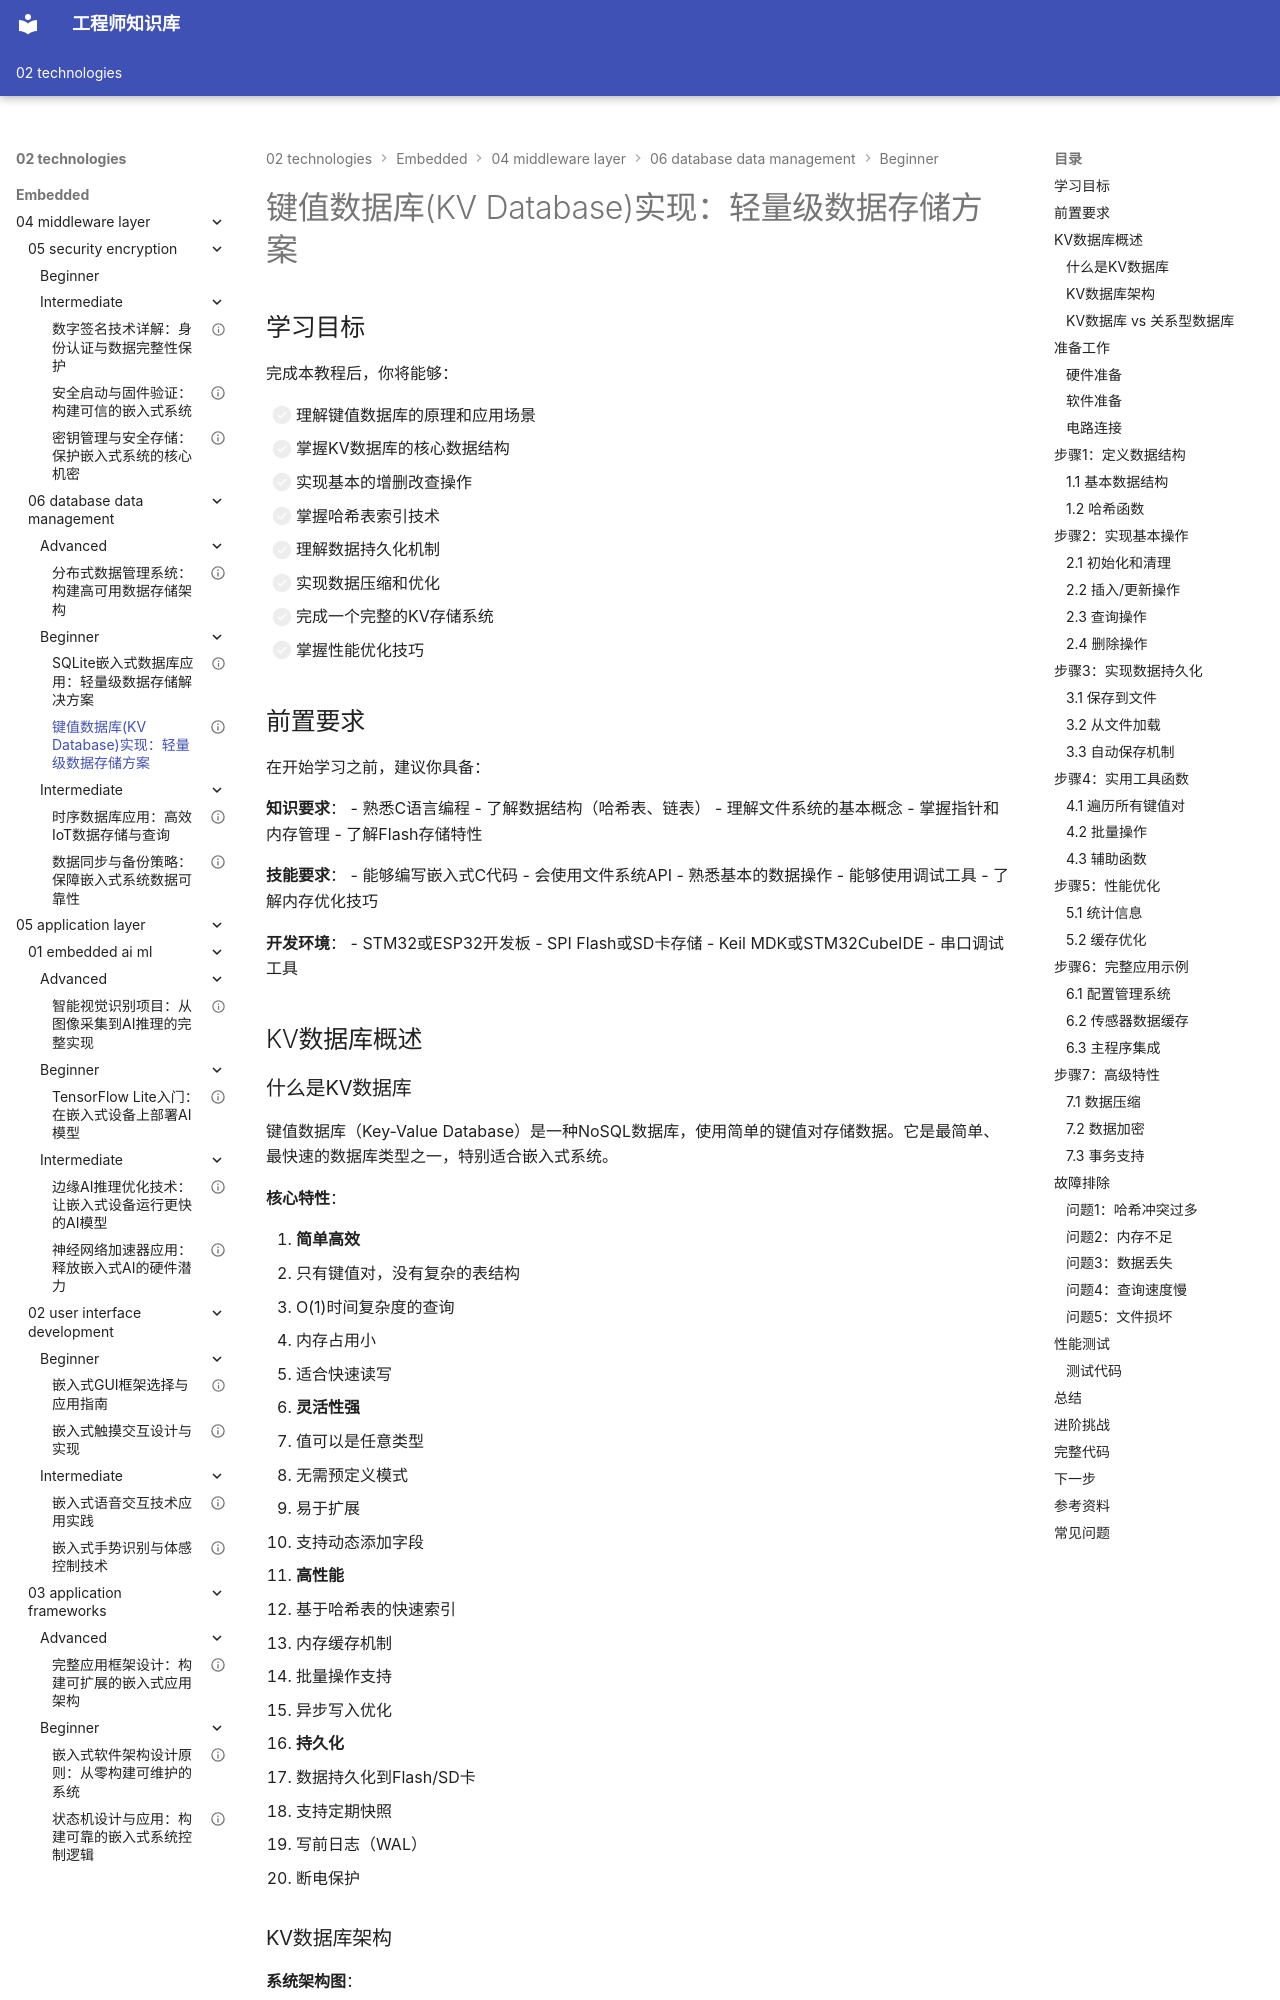

repository: Vuiora/knowledge-os · page: 02-technologies/embedded/04-middleware-layer/06-database-data-management/beginner/02-kv-database/index.html · generator: mkdocs

---
title: "键值数据库(KV Database)实现：轻量级数据存储方案"
description: "深入学习键值数据库原理与实现，掌握数据存储、索引管理、性能优化技术，通过实战项目构建高效的嵌入式KV存储系统"
slug: "kv-database"

# 分类信息
domain: "中间件层"
module: "数据库与数据管理"
content_type: "tutorial"
skill_level: "beginner"

# 标签和关联
tags:
  - KV数据库
  - 键值存储
  - NoSQL
  - 数据存储
  - 嵌入式数据库
prerequisites:
  - "04-middleware-layer/01-file-systems/beginner/01-fat-filesystem"
  - "04-middleware-layer/02-storage-technology/beginner/01-flash-technology"
related_contents:
  - "04-middleware-layer/06-database-data-management/beginner/01-sqlite-basics"
  - "04-middleware-layer/02-storage-technology/intermediate/01-wear-leveling"

# 学习信息
estimated_time: 70
difficulty_score: 3

# 作者和版本
author: "嵌入式知识平台"
author_id: "embedded-platform"
created_at: "2024-01-15"
updated_at: "2024-01-15"
version: "1.0"

# 语言和本地化
language: "zh-CN"
translations: []

# 状态和可见性
status: "published"
is_featured: false
is_premium: false

# SEO和元数据
keywords:
  - 键值数据库
  - KV存储
  - NoSQL数据库
  - 嵌入式存储
  - 数据索引
cover_image: ""
---

# 键值数据库(KV Database)实现：轻量级数据存储方案


## 学习目标

完成本教程后，你将能够：

- [ ] 理解键值数据库的原理和应用场景
- [ ] 掌握KV数据库的核心数据结构
- [ ] 实现基本的增删改查操作
- [ ] 掌握哈希表索引技术
- [ ] 理解数据持久化机制
- [ ] 实现数据压缩和优化
- [ ] 完成一个完整的KV存储系统
- [ ] 掌握性能优化技巧

## 前置要求

在开始学习之前，建议你具备：

**知识要求**：
- 熟悉C语言编程
- 了解数据结构（哈希表、链表）
- 理解文件系统的基本概念
- 掌握指针和内存管理
- 了解Flash存储特性

**技能要求**：
- 能够编写嵌入式C代码
- 会使用文件系统API
- 熟悉基本的数据操作
- 能够使用调试工具
- 了解内存优化技巧

**开发环境**：
- STM32或ESP32开发板
- SPI Flash或SD卡存储
- Keil MDK或STM32CubeIDE
- 串口调试工具


## KV数据库概述

### 什么是KV数据库

键值数据库（Key-Value Database）是一种NoSQL数据库，使用简单的键值对存储数据。它是最简单、最快速的数据库类型之一，特别适合嵌入式系统。


**核心特性**：

1. **简单高效**
   - 只有键值对，没有复杂的表结构
   - O(1)时间复杂度的查询
   - 内存占用小
   - 适合快速读写

2. **灵活性强**
   - 值可以是任意类型
   - 无需预定义模式
   - 易于扩展
   - 支持动态添加字段

3. **高性能**
   - 基于哈希表的快速索引
   - 内存缓存机制
   - 批量操作支持
   - 异步写入优化

4. **持久化**
   - 数据持久化到Flash/SD卡
   - 支持定期快照
   - 写前日志（WAL）
   - 断电保护
